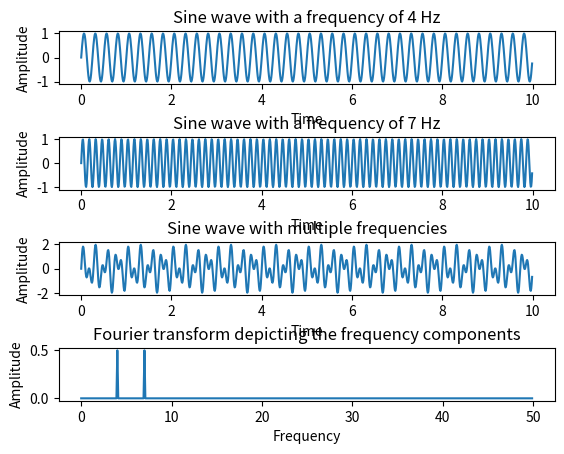

Python code for this plot:

#!/bin/usr/python


# Python example - Fourier transform using numpy.fft method

import numpy as np

import matplotlib.pyplot as plotter

 

# How many time points are needed i,e., Sampling Frequency

samplingFrequency   = 100

 

# At what intervals time points are sampled

samplingInterval       = 1 / samplingFrequency

 

# Begin time period of the signals

beginTime           = 0

 

# End time period of the signals

endTime             = 10; 

 

# Frequency of the signals

signal1Frequency     = 4

signal2Frequency     = 7

 

# Time points

time        = np.arange(beginTime, endTime, samplingInterval)

 

# Create two sine waves

amplitude1 = np.sin(2*np.pi*signal1Frequency*time)

amplitude2 = np.sin(2*np.pi*signal2Frequency*time)

 

# Create subplot

figure, axis = plotter.subplots(4, 1)

plotter.subplots_adjust(hspace=1)

 

# Time domain representation for sine wave 1

axis[0].set_title('Sine wave with a frequency of 4 Hz')

axis[0].plot(time, amplitude1)

axis[0].set_xlabel('Time')

axis[0].set_ylabel('Amplitude')

 

 

# Time domain representation for sine wave 2

axis[1].set_title('Sine wave with a frequency of 7 Hz')

axis[1].plot(time, amplitude2)

axis[1].set_xlabel('Time')

axis[1].set_ylabel('Amplitude')

 

# Add the sine waves

amplitude = amplitude1 + amplitude2

 

# Time domain representation of the resultant sine wave

axis[2].set_title('Sine wave with multiple frequencies')

axis[2].plot(time, amplitude)

axis[2].set_xlabel('Time')

axis[2].set_ylabel('Amplitude')

 

# Frequency domain representation

fourierTransform = np.fft.fft(amplitude)/len(amplitude)           # Normalize amplitude

fourierTransform = fourierTransform[range(int(len(amplitude)/2))] # Exclude sampling frequency

 

tpCount     = len(amplitude)

values      = np.arange(int(tpCount/2))

timePeriod  = tpCount/samplingFrequency

frequencies = values/timePeriod

 

# Frequency domain representation

axis[3].set_title('Fourier transform depicting the frequency components')

 

axis[3].plot(frequencies, abs(fourierTransform))

axis[3].set_xlabel('Frequency')

axis[3].set_ylabel('Amplitude')

 

plotter.show()